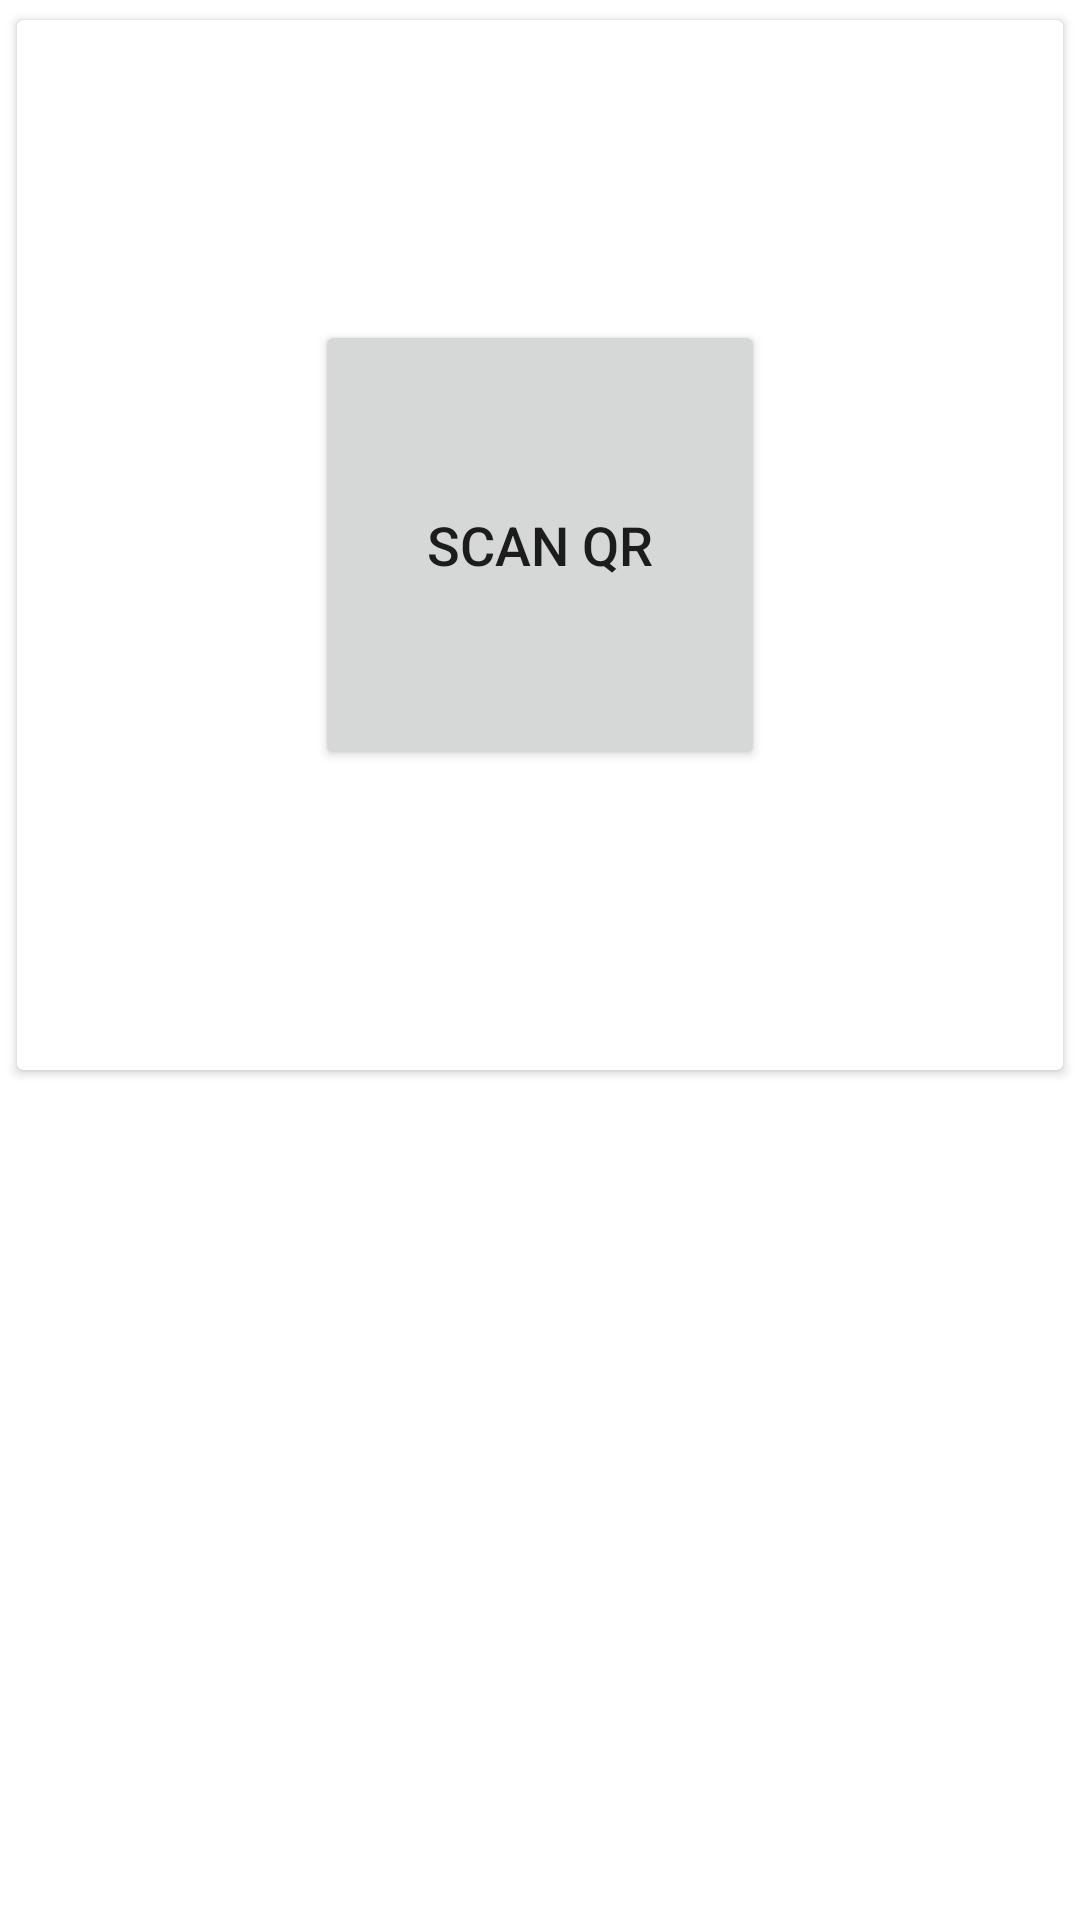

The Android layout XML behind this screen, and the referenced resources:
<!-- AndroidManifest.xml: application theme AppTheme1 -->
<!-- res/layout/activity_attendence.xml -->
<LinearLayout xmlns:android="http://schemas.android.com/apk/res/android"
    xmlns:card_view="http://schemas.android.com/apk/res-auto"
    xmlns:tools="http://schemas.android.com/tools"
    android:id="@+id/container"
    android:layout_width="match_parent"
    android:layout_height="match_parent"
    android:background="#ffffff"
    android:baselineAligned="false"
    android:orientation="vertical"
    android:weightSum="1"
    tools:context=".MainActivity">


    <android.support.v7.widget.CardView
        android:id="@+id/maincard"
        android:layout_width="match_parent"
        android:layout_height="wrap_content"
        android:layout_margin="3dp"
        android:background="@color/background_material_light"
        android:visibility="visible"
        card_view:cardUseCompatPadding="true">

        <LinearLayout
            android:layout_width="wrap_content"
            android:layout_height="wrap_content"
            android:orientation="vertical">

            <Button
                android:id="@+id/scan"
                android:layout_width="150dp"
                android:layout_height="150dp"
                android:layout_gravity="center"
                android:layout_margin="100dp"
                android:gravity="center"
                android:onClick="scanQR"
                android:text="Scan QR"
                android:textSize="18dp" />


            <LinearLayout
                android:layout_width="match_parent"
                android:layout_height="match_parent"
                android:orientation="horizontal">


                <Button
                    android:id="@+id/emp_in"
                    android:layout_width="wrap_content"
                    android:layout_height="wrap_content"
                    android:layout_gravity="center"
                    android:layout_marginLeft="70dp"
                    android:layout_marginTop="1dp"
                    android:onClick="in"
                    android:text="In"
                    android:typeface="monospace"
                    android:visibility="gone"
                     />

                <Button
                    android:id="@+id/emp_out"
                    android:layout_width="wrap_content"
                    android:layout_height="wrap_content"
                    android:layout_marginLeft="20dp"
                    android:layout_marginRight="70dp"
                    android:layout_marginTop="1dp"
                    android:onClick="out"
                    android:text="Out"
                    android:typeface="monospace"
                    android:visibility="gone"
                     />
            </LinearLayout>
        </LinearLayout>

    </android.support.v7.widget.CardView>


</LinearLayout>
<!-- resources referenced by this layout -->
<resources>
  <style name="AppTheme1" parent="Theme.AppCompat.Light.DarkActionBar">
          
          <item name="colorPrimary">@color/colorPrimary</item>
          <item name="colorPrimaryDark">@color/colorPrimaryDark</item>
          <item name="colorAccent">@color/colorAccent</item>
          <item name="windowActionBar">false</item>
          <item name="windowNoTitle">true</item>
      </style>
  <color name="colorPrimary">#3F51B5</color>
  <color name="colorPrimaryDark">#303F9F</color>
  <color name="colorAccent">#FF4081</color>
</resources>
